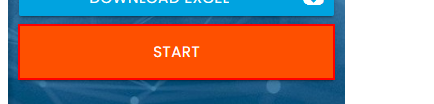
Task: Realização do desafio RPA Challenge https://rpachallenge.com/
Workflow: Site_Inicio_Site

Step 1: click on the button
